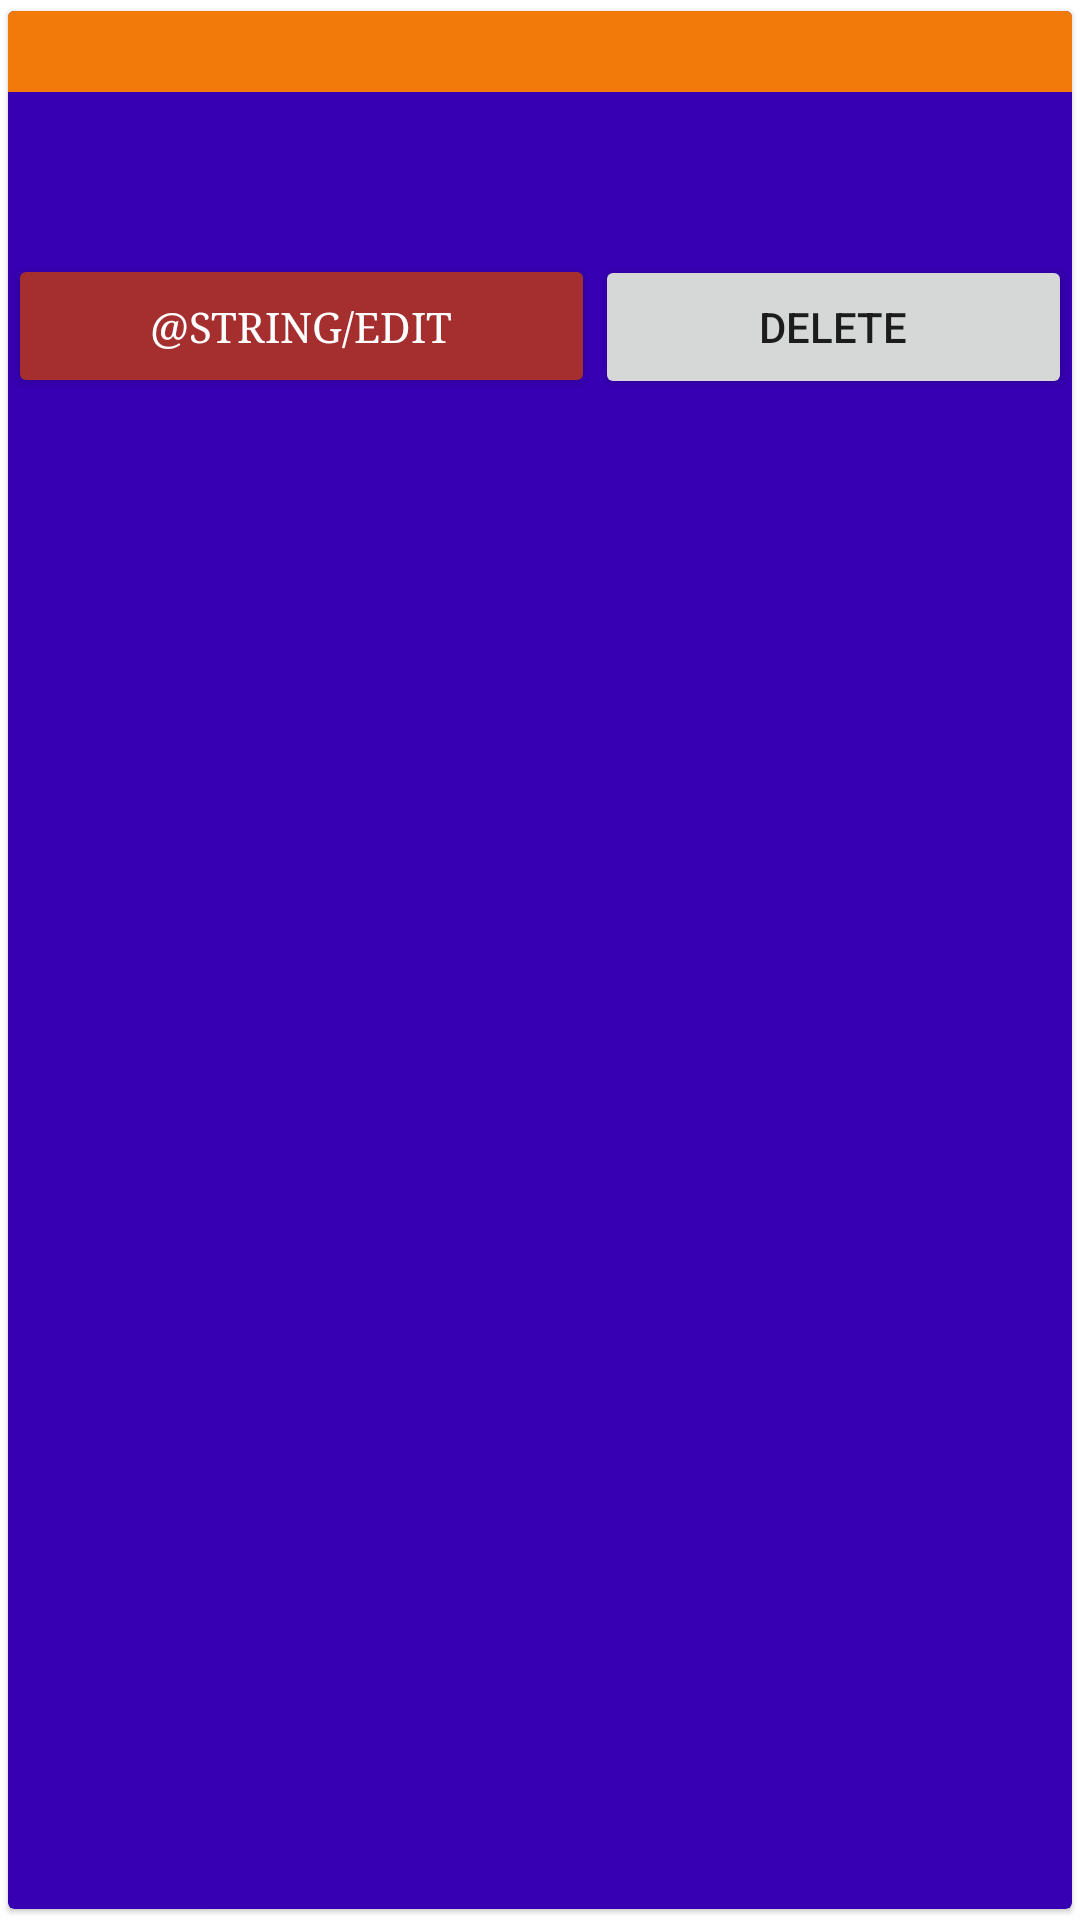

The Android layout XML behind this screen, and the referenced resources:
<!-- AndroidManifest.xml: application theme Theme.TiroWedding -->
<!-- res/layout/singledata.xml -->
<?xml version="1.0" encoding="utf-8"?>
<androidx.cardview.widget.CardView xmlns:android="http://schemas.android.com/apk/res/android"
    xmlns:app="http://schemas.android.com/apk/res-auto"
    android:layout_width="match_parent"
    android:layout_height="match_parent"
    android:backgroundTint="?attr/colorPrimaryDark"
    app:cardCornerRadius="2dp"
    app:cardElevation="1dp"
    app:cardPreventCornerOverlap="true"
    app:cardUseCompatPadding="true">

    <RelativeLayout
        android:layout_width="match_parent"
        android:layout_height="match_parent"
        android:backgroundTint="#C19191">

        <TextView
            android:id="@+id/txtordername"
            android:layout_width="match_parent"
            android:layout_height="wrap_content"
            android:background="?android:attr/colorActivatedHighlight"
            android:textSize="20sp"
            android:textStyle="italic" />











        <TextView
            android:id="@+id/txtorderid"
            android:layout_width="match_parent"
            android:layout_height="wrap_content"
            android:layout_below="@id/txtordername"
            android:textSize="20sp"
            android:textStyle="bold" />


        <TextView
            android:id="@+id/txtorderdetail"
            android:layout_width="match_parent"
            android:layout_height="wrap_content"
            android:layout_below="@id/txtorderid"
            android:textSize="20sp"
            android:textStyle="bold" />


        <LinearLayout
            android:layout_width="match_parent"
            android:layout_height="wrap_content"
            android:layout_below="@id/txtorderdetail"

            android:orientation="horizontal">

            <Button
                android:id="@+id/txt_btn_edit"
                android:layout_width="wrap_content"
                android:layout_height="wrap_content"
                android:layout_weight="1"


                android:backgroundTint="#A52F2F"
                android:fontFamily="serif"
                android:text="@string/edit"
                android:textColor="@color/white" />

            <Button
                android:id="@+id/txt_btn_delete"
                android:layout_width="wrap_content"
                android:layout_height="wrap_content"
                android:layout_weight="1"
                android:text="DELETE"
                android:textSize="14sp" />


        </LinearLayout>


    </RelativeLayout>


</androidx.cardview.widget.CardView>
<!-- resources referenced by this layout -->
<resources>
  <color name="white">#FFFFFFFF</color>
  <style name="Theme.TiroWedding" parent="Theme.MaterialComponents.Light.NoActionBar">
          
          <item name="colorPrimary">@color/purple_500</item>
          <item name="colorPrimaryVariant">@color/purple_700</item>
          <item name="colorOnPrimary">@color/white</item>
          
          <item name="colorSecondary">@color/teal_200</item>
          <item name="colorSecondaryVariant">@color/teal_700</item>
          <item name="colorOnSecondary">@color/black</item>
          
          <item name="android:statusBarColor" tools:targetApi="l">?attr/colorPrimaryVariant</item>
          
      </style>
  <color name="purple_500">#FF6200EE</color>
  <color name="purple_700">#FF3700B3</color>
  <color name="teal_200">#FF03DAC5</color>
  <color name="teal_700">#FF018786</color>
  <color name="black">#FF000000</color>
</resources>
